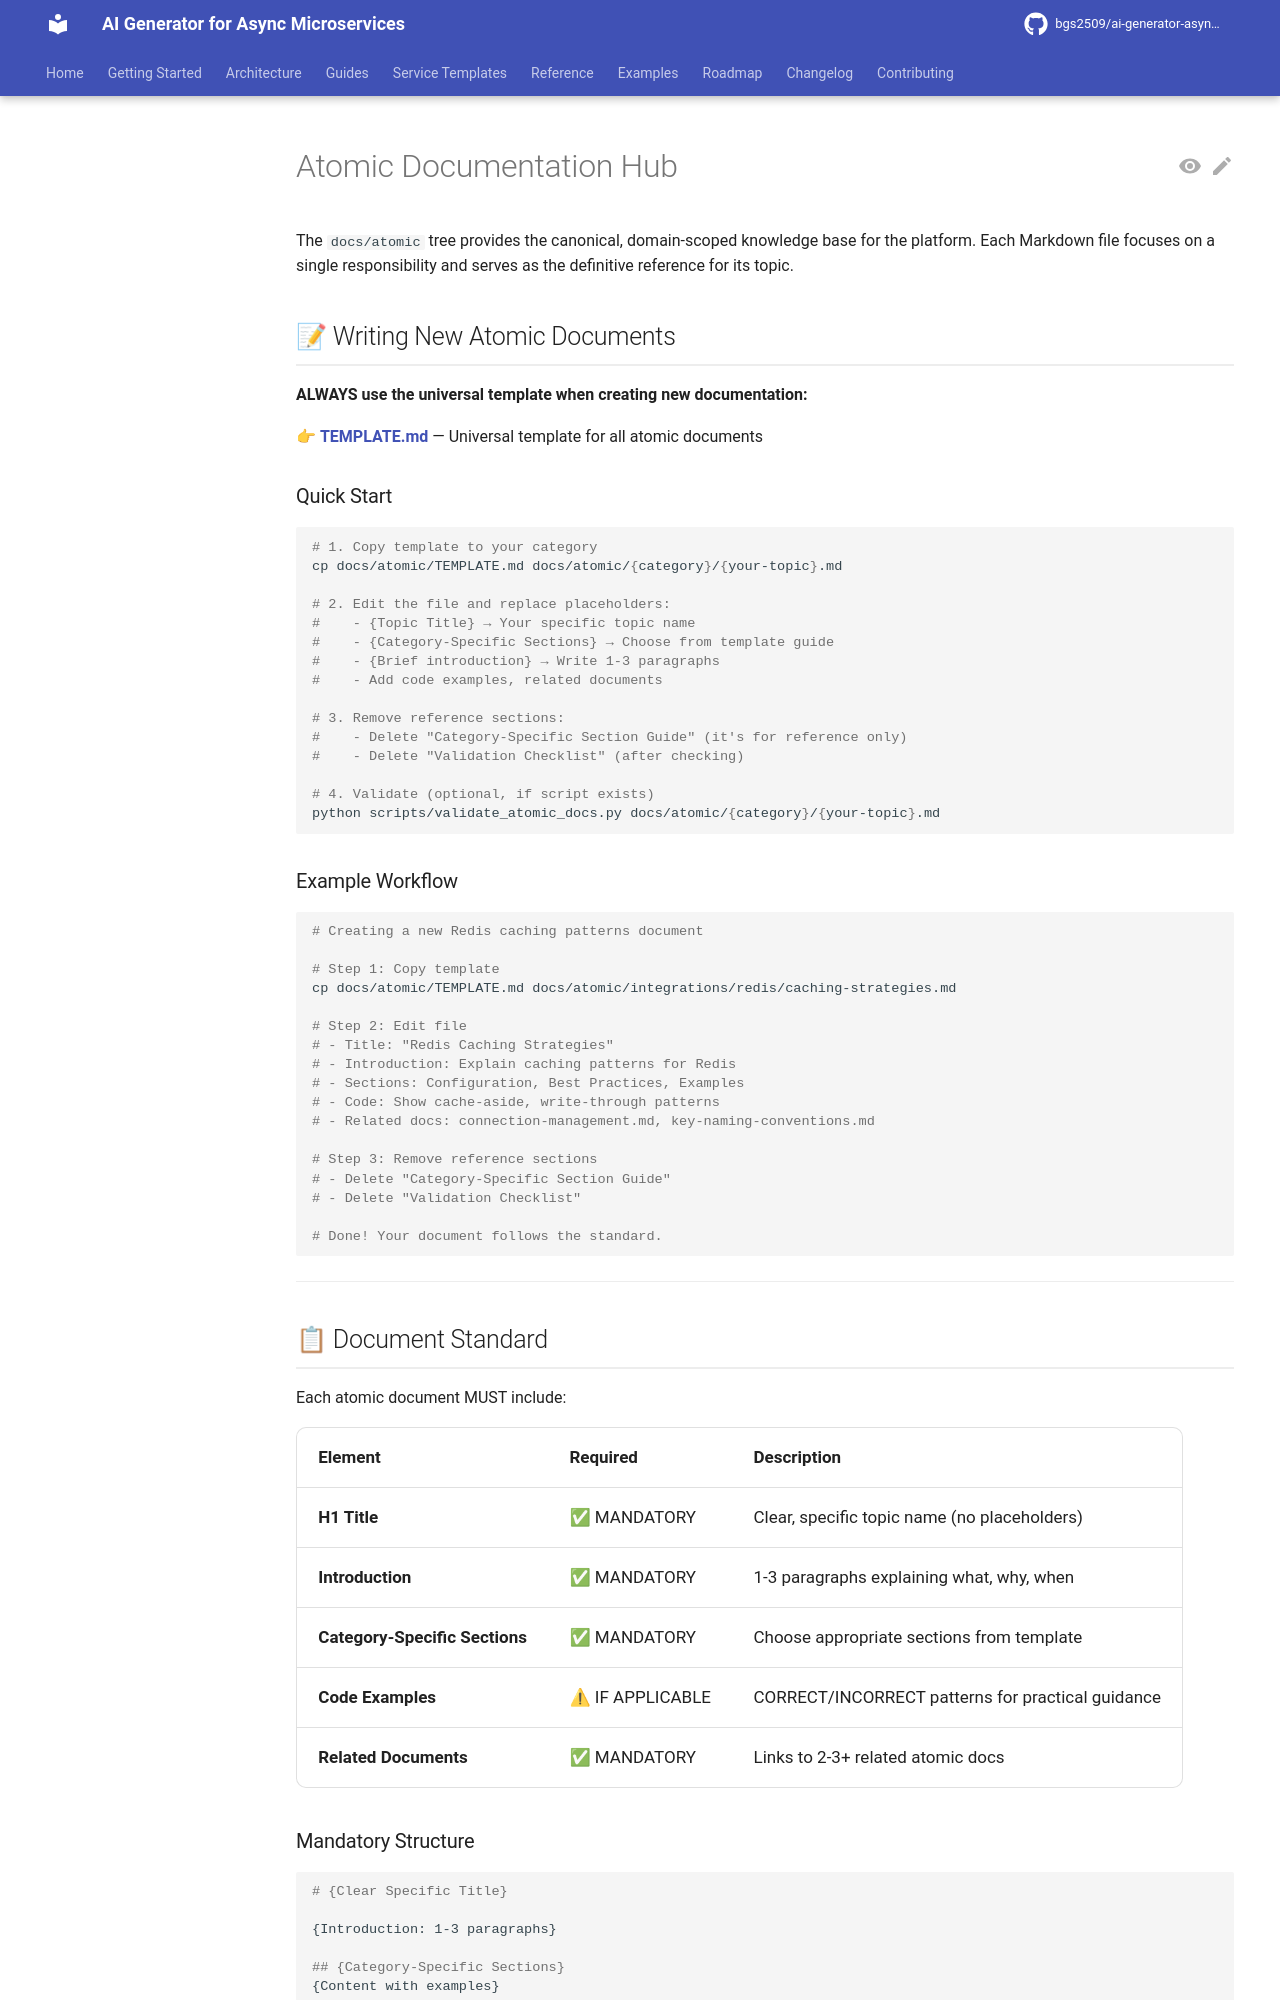

repository: bgs2509/ai-generator-asyncmicroservices · page: atomic/index.html · generator: mkdocs

# Atomic Documentation Hub

The `docs/atomic` tree provides the canonical, domain-scoped knowledge base for the platform. Each Markdown file focuses on a single responsibility and serves as the definitive reference for its topic.

## 📝 Writing New Atomic Documents

**ALWAYS use the universal template when creating new documentation:**

👉 **[TEMPLATE.md](TEMPLATE.md)** — Universal template for all atomic documents

### Quick Start

```bash
# 1. Copy template to your category
cp docs/atomic/TEMPLATE.md docs/atomic/{category}/{your-topic}.md

# 2. Edit the file and replace placeholders:
#    - {Topic Title} → Your specific topic name
#    - {Category-Specific Sections} → Choose from template guide
#    - {Brief introduction} → Write 1-3 paragraphs
#    - Add code examples, related documents

# 3. Remove reference sections:
#    - Delete "Category-Specific Section Guide" (it's for reference only)
#    - Delete "Validation Checklist" (after checking)

# 4. Validate (optional, if script exists)
python scripts/validate_atomic_docs.py docs/atomic/{category}/{your-topic}.md
```

### Example Workflow

```bash
# Creating a new Redis caching patterns document

# Step 1: Copy template
cp docs/atomic/TEMPLATE.md docs/atomic/integrations/redis/caching-strategies.md

# Step 2: Edit file
# - Title: "Redis Caching Strategies"
# - Introduction: Explain caching patterns for Redis
# - Sections: Configuration, Best Practices, Examples
# - Code: Show cache-aside, write-through patterns
# - Related docs: connection-management.md, key-naming-conventions.md

# Step 3: Remove reference sections
# - Delete "Category-Specific Section Guide"
# - Delete "Validation Checklist"

# Done! Your document follows the standard.
```

---
